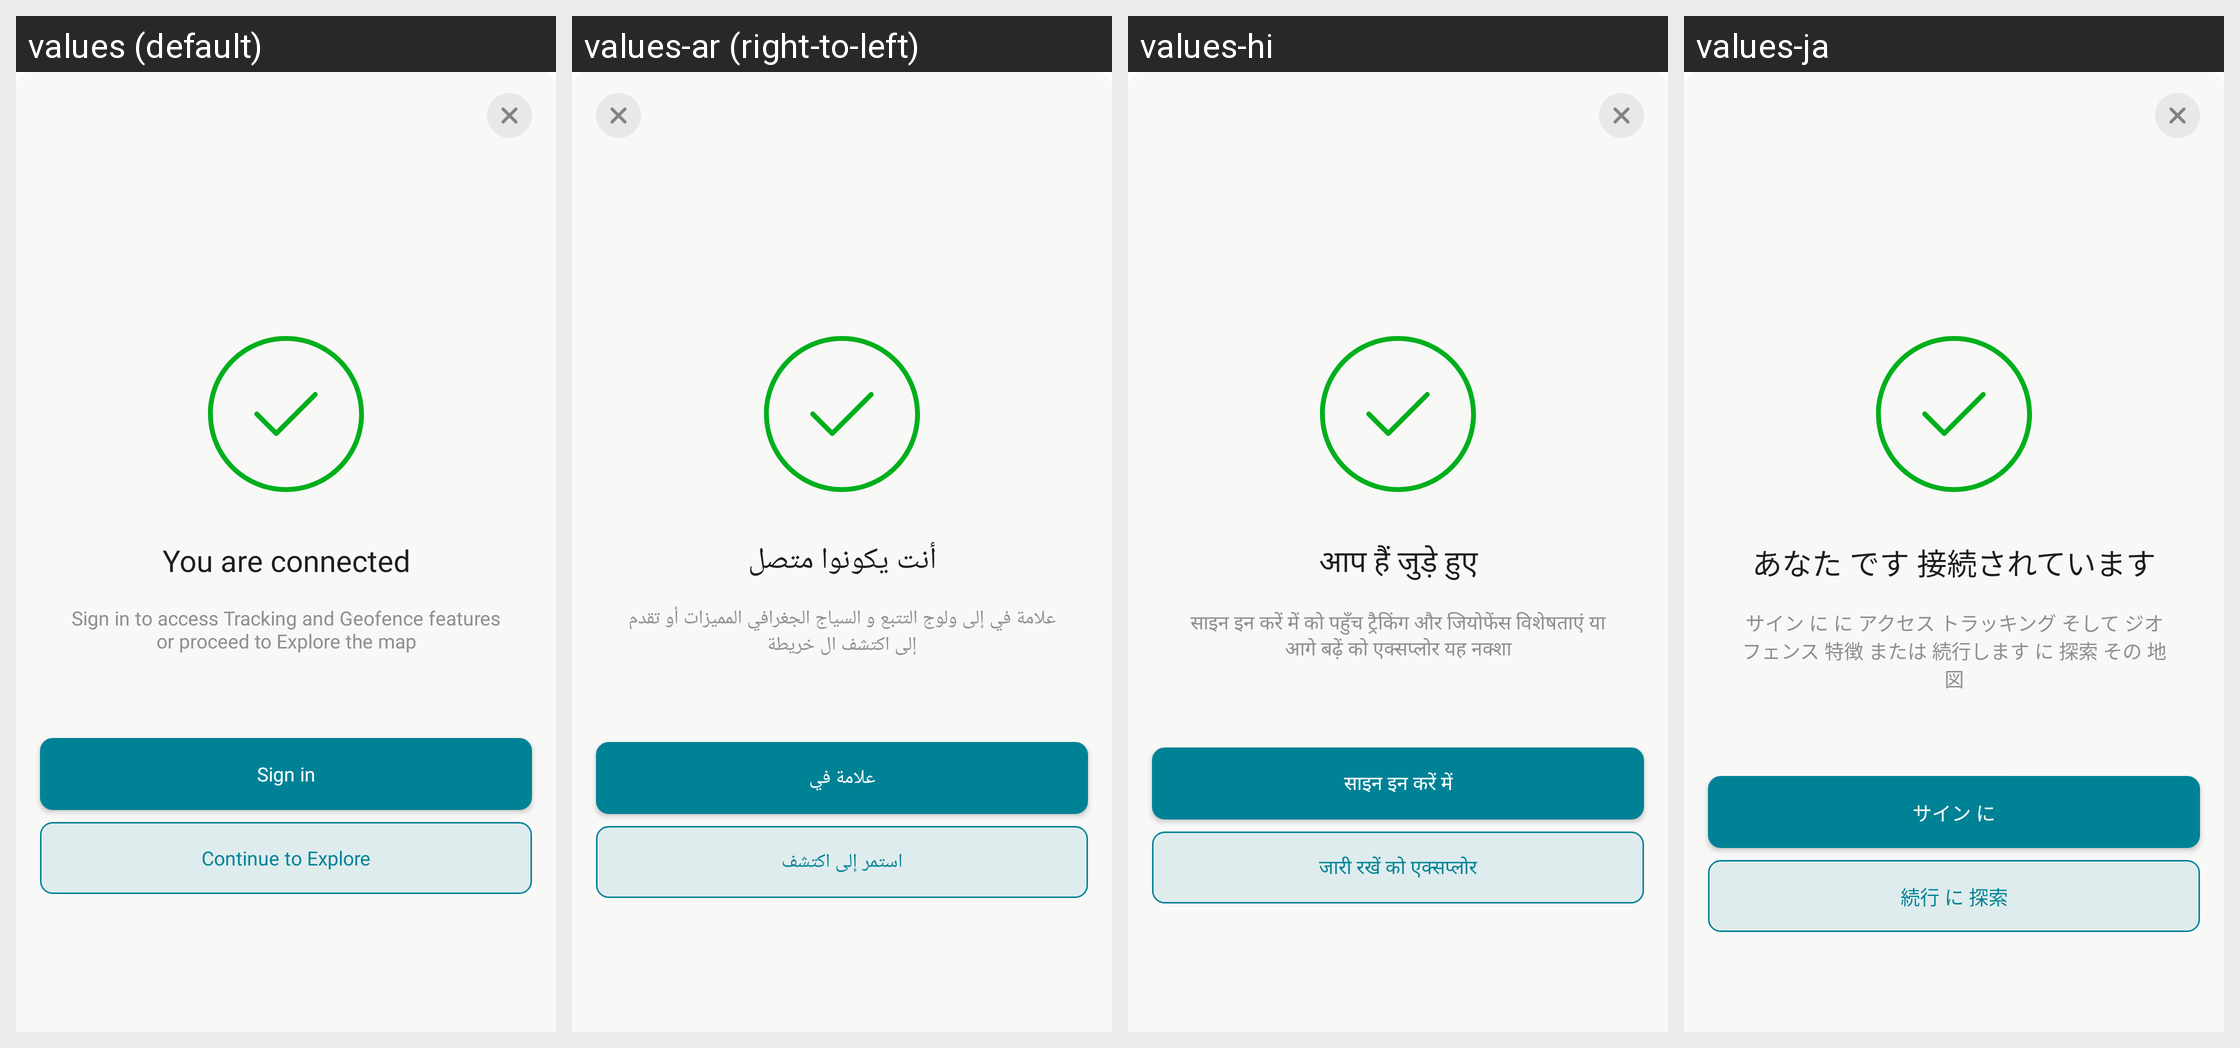

Translations of the strings shown on this Android screen, per locale in the grid:
Android screen res/layout/bottom_sheet_signin_connected.xml rendered under 4 locales, left to right: values (default), values-ar (right-to-left), values-hi, values-ja. Device: Nexus 5 (rendered at 1080×1920; each locale shown at half size, 540×960, under a caption strip naming it); theme Theme.AmazonLocation.
Other locales in the repository, not shown: values-de, values-es, values-fr, values-it, values-iw, values-ko, values-pt, values-zh-rCN, values-zh-rTW.
Strings drawn on this screen, with the default value and each locale's value (text and hints the layout hard-codes, and strings that could not be matched under every locale, appear in the picture but are not listed):

you_are_connected
  values: You are connected
  values-ar: أنت يكونوا متصل
  values-hi: आप हैं जुड़े हुए
  values-ja: あなた です 接続されています

sign_in_to_access_tracking
  values: Sign in to access Tracking and Geofence features or proceed to Explore the map
  values-ar: علامة في إلى ولوج التتبع و السياج الجغرافي المميزات أو تقدم إلى اكتشف ال خريطة
  values-hi: साइन इन करें में को पहुँच ट्रैकिंग और जियोफेंस विशेषताएं या आगे बढ़ें को एक्सप्लोर यह नक्शा
  values-ja: サイン に に アクセス トラッキング そして ジオフェンス 特徴 または 続行します に 探索 その 地図

sign_in
  values: Sign in
  values-ar: علامة في
  values-hi: साइन इन करें में
  values-ja: サイン に

continue_to_explore
  values: Continue to Explore
  values-ar: استمر إلى اكتشف
  values-hi: जारी रखें को एक्सप्लोर
  values-ja: 続行 に 探索
